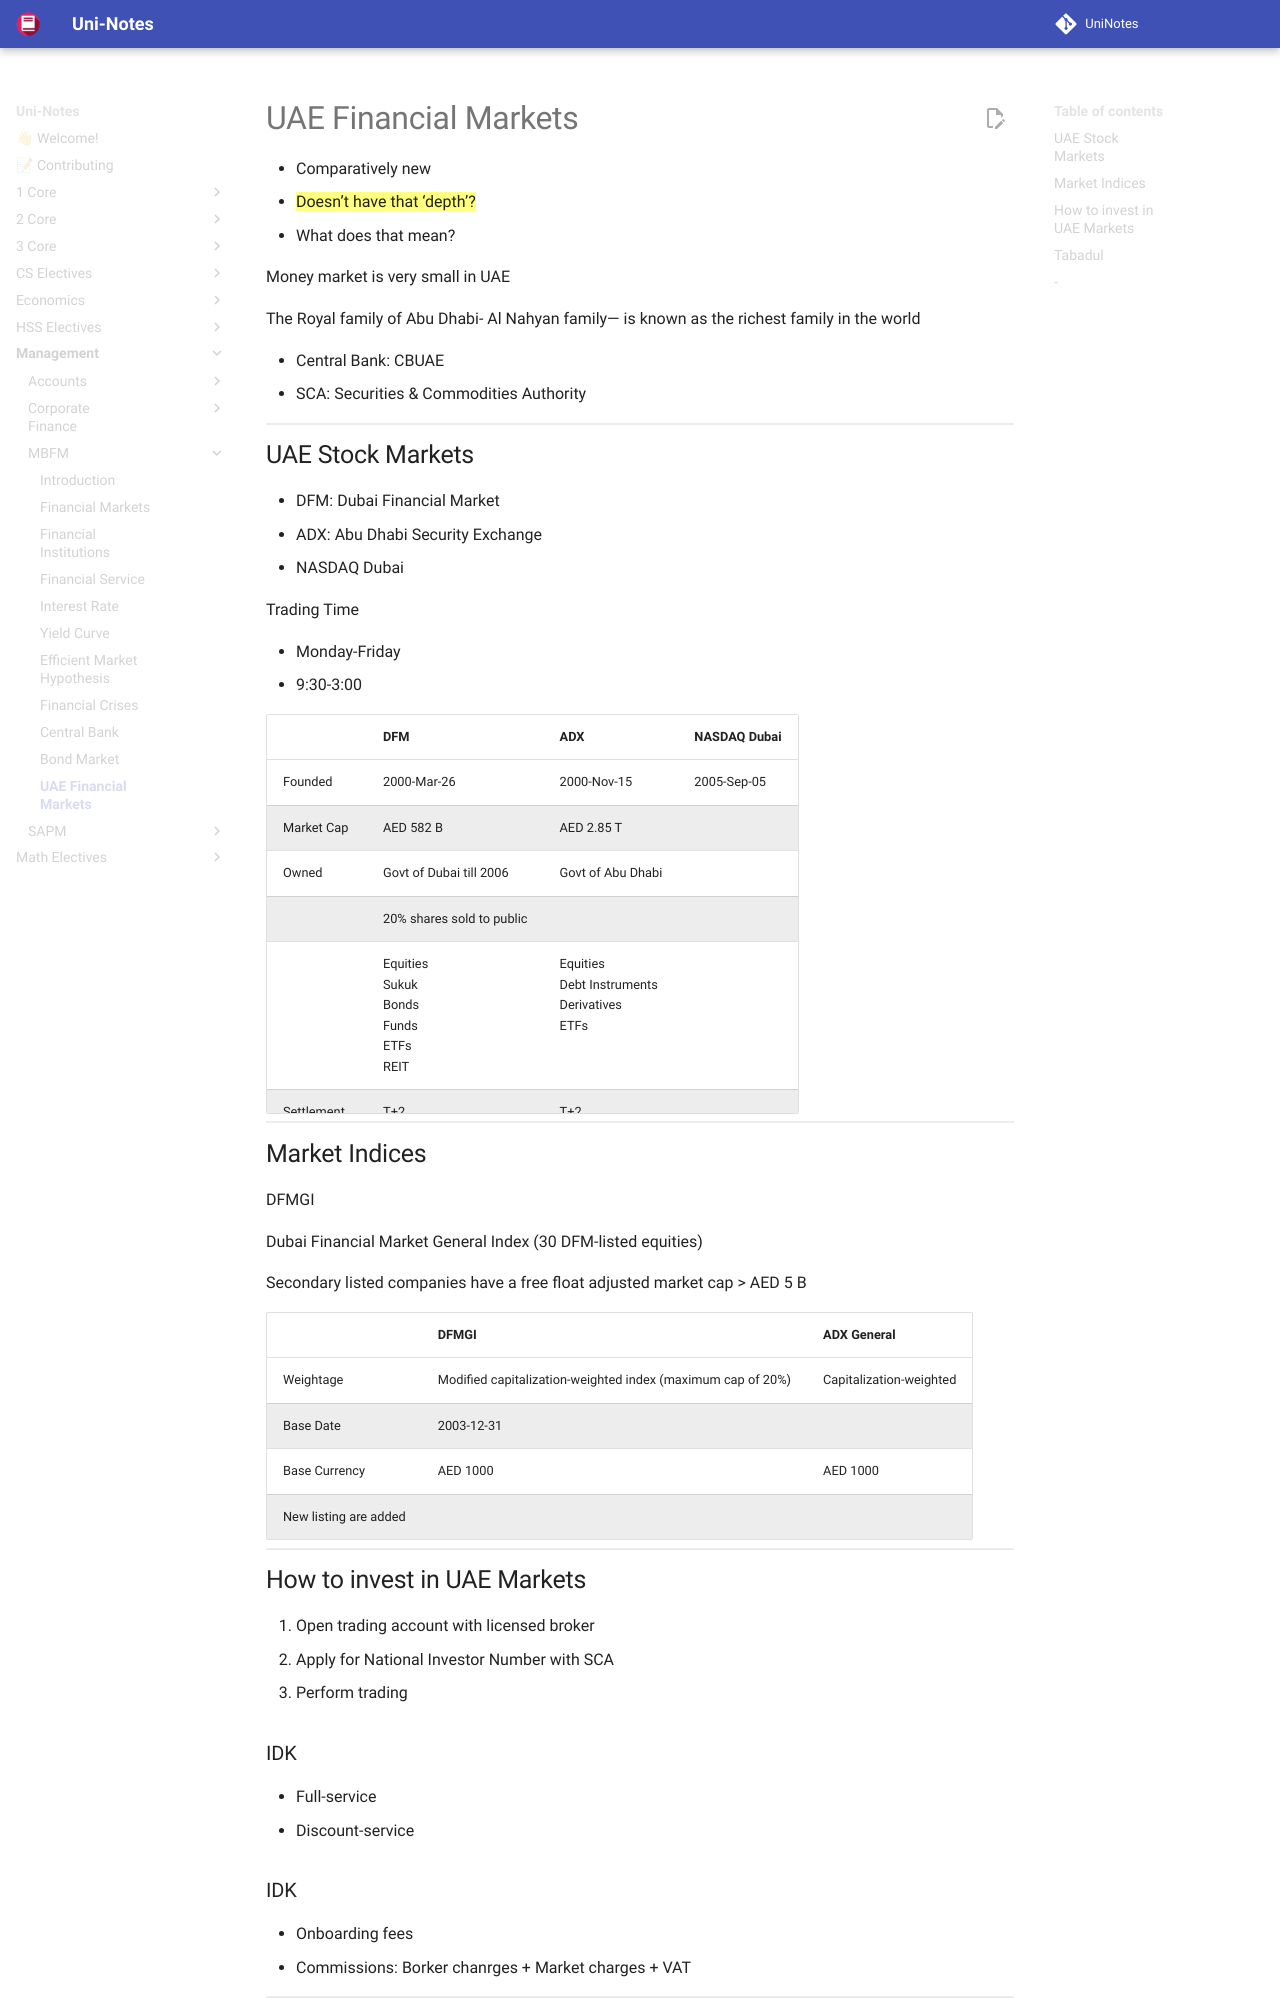

repository: uni-notes/uni-notes · page: Management/MBFM/11_UAE/index.html · generator: mkdocs

# UAE Financial Markets

- Comparatively new
- ==Doesn’t have that ‘depth’?==
  - What does that mean?

Money market is very small in UAE

The Royal family of Abu Dhabi- Al Nahyan family— is known as the richest family in the world

- Central Bank: CBUAE
- SCA: Securities & Commodities Authority

## UAE Stock Markets

- DFM: Dubai Financial Market
- ADX: Abu Dhabi Security Exchange
- NASDAQ Dubai 

Trading Time

- Monday-Friday
- 9:30-3:00

|            | DFM                                                          | ADX                                                       | NASDAQ Dubai |
| ---------- | ------------------------------------------------------------ | --------------------------------------------------------- | ------------ |
| Founded    | 2000-Mar-26                                                  | 2000-Nov-15                                               | 2005-Sep-05  |
| Market Cap | AED 582 B                                                    | AED 2.85 T                                                |              |
| Owned      | Govt of Dubai till 2006                                      | Govt of Abu Dhabi                                         |              |
|            | 20% shares sold to public                                    |                                                           |              |
|            | Equities<br />Sukuk<br />Bonds<br />Funds<br />ETFs<br />REIT | Equities<br />Debt Instruments<br />Derivatives<br />ETFs |              |
| Settlement | T+2                                                          | T+2                                                       |              |
